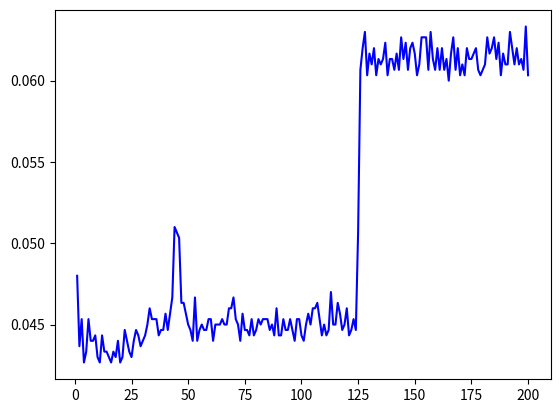

Write Python code to recreate this figure. (Note: this script raises an exception after producing the figure.)
import matplotlib.pyplot as plt
from pylab import *

plt.clf()

# xs and ys must have the same dimension!!

### CUTOFF ###
xs = range(1,201)

### TIME TO COMPUTE ###
# dimension 500
l = [0.048, 0.044, 0.046, 0.043, 0.044, 0.046, 0.044, 0.045, 0.043, 0.042, 0.043, 0.046, 0.043, 0.045, 0.043, 0.043, 0.043, 0.043, 0.043, 0.042, 0.044, 0.045, 0.043, 0.044, 0.043, 0.042, 0.049, 0.045, 0.045, 0.043, 0.043, 0.046, 0.044, 0.047, 0.046, 0.047, 0.045, 0.044, 0.044, 0.046, 0.045, 0.044, 0.050, 0.060, 0.059, 0.058, 0.050, 0.048, 0.044, 0.044, 0.045, 0.044, 0.045, 0.043, 0.044, 0.044, 0.043, 0.044, 0.046, 0.044, 0.044, 0.044, 0.044, 0.044, 0.045, 0.045, 0.044, 0.045, 0.044, 0.044, 0.045, 0.044, 0.043, 0.044, 0.044, 0.044, 0.045, 0.044, 0.044, 0.044, 0.044, 0.044, 0.044, 0.045, 0.044, 0.044, 0.044, 0.044, 0.045, 0.043, 0.044, 0.044, 0.044, 0.043, 0.046, 0.045, 0.044, 0.045, 0.046, 0.044, 0.044, 0.044, 0.044, 0.044, 0.044, 0.044, 0.045, 0.044, 0.043, 0.044, 0.044, 0.044, 0.045, 0.045, 0.045, 0.047, 0.044, 0.044, 0.045, 0.045, 0.044, 0.045, 0.045, 0.044, 0.047, 0.061, 0.062, 0.061, 0.059, 0.061, 0.059, 0.061, 0.060, 0.060, 0.060, 0.060, 0.061, 0.060, 0.061, 0.061, 0.060, 0.062, 0.060, 0.062, 0.059, 0.062, 0.059, 0.060, 0.060, 0.061, 0.059, 0.060, 0.064, 0.063, 0.063, 0.061, 0.063, 0.060, 0.060, 0.060, 0.060, 0.061, 0.060, 0.059, 0.060, 0.059, 0.064, 0.060, 0.062, 0.059, 0.060, 0.059, 0.060, 0.062, 0.063, 0.063, 0.061, 0.060, 0.060, 0.059, 0.061, 0.061, 0.060, 0.060, 0.060, 0.059, 0.061, 0.059, 0.060, 0.059, 0.060, 0.068, 0.062, 0.060, 0.059, 0.060, 0.059, 0.061, 0.061, 0.059]
m = [0.047, 0.044, 0.045, 0.043, 0.043, 0.046, 0.044, 0.043, 0.042, 0.044, 0.043, 0.043, 0.043, 0.043, 0.043, 0.042, 0.044, 0.044, 0.043, 0.043, 0.043, 0.045, 0.044, 0.043, 0.043, 0.046, 0.043, 0.043, 0.042, 0.044, 0.045, 0.044, 0.047, 0.045, 0.045, 0.045, 0.044, 0.046, 0.046, 0.047, 0.044, 0.047, 0.046, 0.046, 0.045, 0.047, 0.044, 0.045, 0.048, 0.045, 0.045, 0.044, 0.048, 0.045, 0.046, 0.046, 0.046, 0.045, 0.045, 0.045, 0.044, 0.044, 0.045, 0.046, 0.046, 0.045, 0.046, 0.046, 0.047, 0.047, 0.046, 0.047, 0.045, 0.048, 0.046, 0.046, 0.044, 0.045, 0.045, 0.045, 0.046, 0.047, 0.046, 0.045, 0.045, 0.044, 0.045, 0.045, 0.047, 0.046, 0.044, 0.044, 0.045, 0.047, 0.045, 0.045, 0.044, 0.045, 0.045, 0.045, 0.044, 0.045, 0.047, 0.044, 0.047, 0.048, 0.049, 0.048, 0.046, 0.046, 0.045, 0.045, 0.049, 0.045, 0.045, 0.046, 0.048, 0.044, 0.045, 0.045, 0.044, 0.044, 0.045, 0.045, 0.044, 0.061, 0.061, 0.067, 0.061, 0.063, 0.061, 0.064, 0.060, 0.063, 0.061, 0.063, 0.064, 0.060, 0.060, 0.062, 0.061, 0.062, 0.060, 0.065, 0.061, 0.065, 0.060, 0.065, 0.063, 0.061, 0.060, 0.063, 0.061, 0.063, 0.063, 0.061, 0.060, 0.063, 0.061, 0.063, 0.060, 0.064, 0.061, 0.064, 0.060, 0.066, 0.061, 0.061, 0.063, 0.060, 0.062, 0.062, 0.061, 0.061, 0.060, 0.062, 0.061, 0.061, 0.060, 0.061, 0.060, 0.066, 0.062, 0.065, 0.062, 0.064, 0.061, 0.062, 0.060, 0.064, 0.060, 0.061, 0.062, 0.062, 0.061, 0.062, 0.061, 0.061, 0.063, 0.061]
n = [0.049, 0.043, 0.045, 0.042, 0.043, 0.044, 0.044, 0.044, 0.048, 0.043, 0.042, 0.044, 0.044, 0.042, 0.043, 0.043, 0.043, 0.042, 0.046, 0.043, 0.042, 0.044, 0.045, 0.043, 0.043, 0.044, 0.042, 0.045, 0.044, 0.045, 0.045, 0.045, 0.047, 0.044, 0.045, 0.044, 0.044, 0.044, 0.044, 0.044, 0.045, 0.046, 0.044, 0.047, 0.048, 0.046, 0.045, 0.046, 0.045, 0.046, 0.044, 0.044, 0.047, 0.044, 0.044, 0.045, 0.045, 0.045, 0.045, 0.047, 0.044, 0.047, 0.046, 0.045, 0.045, 0.045, 0.045, 0.047, 0.047, 0.049, 0.045, 0.044, 0.044, 0.045, 0.044, 0.044, 0.044, 0.047, 0.044, 0.045, 0.046, 0.044, 0.046, 0.046, 0.047, 0.046, 0.046, 0.044, 0.046, 0.044, 0.045, 0.048, 0.045, 0.044, 0.045, 0.044, 0.044, 0.046, 0.045, 0.044, 0.044, 0.046, 0.046, 0.047, 0.047, 0.046, 0.045, 0.044, 0.044, 0.045, 0.044, 0.045, 0.047, 0.045, 0.045, 0.046, 0.045, 0.046, 0.045, 0.048, 0.045, 0.045, 0.046, 0.045, 0.061, 0.060, 0.063, 0.061, 0.061, 0.061, 0.063, 0.061, 0.061, 0.061, 0.062, 0.061, 0.062, 0.061, 0.063, 0.061, 0.061, 0.061, 0.062, 0.061, 0.064, 0.060, 0.063, 0.061, 0.064, 0.063, 0.062, 0.060, 0.063, 0.062, 0.062, 0.060, 0.066, 0.061, 0.061, 0.063, 0.062, 0.061, 0.061, 0.061, 0.060, 0.060, 0.063, 0.061, 0.061, 0.062, 0.061, 0.060, 0.065, 0.061, 0.061, 0.060, 0.064, 0.061, 0.061, 0.062, 0.062, 0.061, 0.063, 0.061, 0.066, 0.061, 0.065, 0.060, 0.065, 0.060, 0.063, 0.060, 0.062, 0.061, 0.066, 0.061, 0.064, 0.060, 0.066, 0.061]
ys = [(a+b+c)/3 for a,b,c in zip(l,m,n)]

# dimension 1000
#l = [0.166, 0.159, 0.163, 0.163, 0.161, 0.162, 0.163, 0.161, 0.161, 0.161, 0.162, 0.165, 0.162, 0.164, 0.163, 0.199, 0.214, 0.166, 0.167, 0.162, 0.162, 0.168, 0.165, 0.162, 0.162, 0.161, 0.162, 0.162, 0.162, 0.163, 0.163, 0.163, 0.163, 0.166, 0.162, 0.163, 0.162, 0.163, 0.161, 0.163, 0.163, 0.164, 0.161, 0.166, 0.165, 0.165, 0.165, 0.164, 0.163, 0.164, 0.163, 0.164, 0.163, 0.162, 0.162, 0.163, 0.163, 0.162, 0.167, 0.165, 0.166, 0.167, 0.175, 0.178, 0.174, 0.173, 0.175, 0.175, 0.178, 0.172, 0.176, 0.185, 0.176, 0.183, 0.178, 0.177, 0.176, 0.181, 0.181, 0.183, 0.174, 0.173, 0.174, 0.175, 0.174, 0.175, 0.174, 0.174, 0.203, 0.217, 0.221, 0.212, 0.206, 0.215, 0.216, 0.209, 0.223, 0.219, 0.216, 0.212, 0.210, 0.241, 0.242, 0.234, 0.230, 0.236, 0.226, 0.241, 0.219, 0.219, 0.240, 0.220, 0.232, 0.220, 0.213, 0.217, 0.215, 0.229, 0.221, 0.224, 0.235, 0.240, 0.232, 0.205, 0.216, 0.226, 0.226, 0.215, 0.232, 0.225, 0.225, 0.226, 0.227, 0.235, 0.220, 0.231, 0.247, 0.240, 0.217, 0.215, 0.225, 0.219, 0.231, 0.235, 0.228, 0.230, 0.243, 0.232, 0.241, 0.245, 0.249, 0.225, 0.224, 0.231, 0.234, 0.249, 0.241, 0.246, 0.243, 0.233, 0.236, 0.227, 0.236, 0.246, 0.225, 0.228, 0.237, 0.237, 0.229, 0.222, 0.220, 0.233, 0.231, 0.222, 0.234, 0.240, 0.236, 0.248, 0.225, 0.228, 0.240, 0.226, 0.229, 0.238, 0.217, 0.230, 0.248, 0.233, 0.233, 0.236, 0.229, 0.234, 0.239, 0.227, 0.225, 0.235, 0.224, 0.227, 0.242, 0.239]
#m = [0.166, 0.161, 0.161, 0.161, 0.163, 0.161, 0.162, 0.161, 0.160, 0.160, 0.185, 0.182, 0.163, 0.163, 0.163, 0.162, 0.165, 0.162, 0.170, 0.174, 0.162, 0.163, 0.165, 0.164, 0.162, 0.163, 0.164, 0.162, 0.162, 0.164, 0.164, 0.164, 0.164, 0.171, 0.165, 0.167, 0.173, 0.170, 0.163, 0.165, 0.169, 0.165, 0.164, 0.168, 0.169, 0.166, 0.165, 0.164, 0.163, 0.194, 0.202, 0.213, 0.196, 0.198, 0.220, 0.233, 0.229, 0.223, 0.229, 0.213, 0.335, 0.241, 0.220, 0.229, 0.242, 0.231, 0.239, 0.250, 0.243, 0.238, 0.242, 0.267, 0.242, 0.207, 0.215, 0.222, 0.237, 0.231, 0.225, 0.226, 0.223, 0.223, 0.213, 0.226, 0.242, 0.241, 0.224, 0.248, 0.255, 0.276, 0.266, 0.237, 0.240, 0.247, 0.243, 0.227, 0.225, 0.228, 0.258, 0.228, 0.251, 0.241, 0.234, 0.230, 0.236, 0.235, 0.216, 0.228, 0.219, 0.320, 0.461, 0.713, 0.853, 0.362, 0.296, 0.277, 0.244, 0.226, 0.223, 0.213, 0.222, 0.208, 0.239, 0.250, 0.229, 0.256, 0.280, 0.244, 0.234, 0.240, 0.235, 0.246, 0.232, 0.224, 0.219, 0.217, 0.208, 0.243, 0.340, 0.240, 0.231, 0.245, 0.249, 0.229, 0.231, 0.234, 0.218, 0.257, 0.238, 0.235, 0.248, 0.241, 0.229, 0.249, 0.245, 0.260, 0.269, 0.254, 0.206, 0.234, 0.239, 0.243, 0.245, 0.240, 0.256, 0.231, 0.244, 0.229, 0.211, 0.221, 0.218, 0.225, 0.222, 0.243, 0.210, 0.221, 0.239, 0.231, 0.224, 0.207, 0.225, 0.223, 0.240, 0.220, 0.237, 0.220, 0.230, 0.226, 0.221, 0.221, 0.223, 0.215, 0.225, 0.224, 0.251, 0.219, 0.256, 0.235, 0.223, 0.221]
#n = [0.194, 0.201, 0.208, 0.199, 0.201, 0.218, 0.227, 0.228, 0.221, 0.217, 0.215, 0.347, 0.228, 0.204, 0.200, 0.221, 0.228, 0.210, 0.230, 0.246, 0.231, 0.232, 0.232, 0.235, 0.229, 0.194, 0.200, 0.210, 0.218, 0.212, 0.210, 0.214, 0.206, 0.203, 0.195, 0.207, 0.222, 0.215, 0.218, 0.206, 0.243, 0.227, 0.269, 0.241, 0.217, 0.216, 0.233, 0.220, 0.223, 0.220, 0.202, 0.213, 0.227, 0.209, 0.234, 0.218, 0.211, 0.221, 0.212, 0.221, 0.207, 0.210, 0.217, 0.255, 0.453, 0.448, 0.951, 0.637, 0.287, 0.293, 0.250, 0.234, 0.225, 0.215, 0.211, 0.219, 0.209, 0.278, 0.223, 0.221, 0.305, 0.258, 0.241, 0.249, 0.230, 0.254, 0.227, 0.228, 0.223, 0.212, 0.210, 0.226, 0.343, 0.246, 0.220, 0.246, 0.250, 0.228, 0.225, 0.250, 0.220, 0.249, 0.242, 0.232, 0.244, 0.248, 0.233, 0.250, 0.251, 0.251, 0.256, 0.253, 0.231, 0.216, 0.246, 0.239, 0.258, 0.230, 0.243, 0.230, 0.227, 0.237, 0.222, 0.216, 0.223, 0.218, 0.220, 0.235, 0.221, 0.217, 0.226, 0.228, 0.239, 0.220, 0.210, 0.237, 0.224, 0.237, 0.227, 0.227, 0.235, 0.229, 0.232, 0.217, 0.218, 0.229, 0.214, 0.225, 0.250, 0.230, 0.239, 0.254, 0.221, 0.228, 0.233, 0.227, 0.188, 0.176, 0.214, 0.175, 0.175, 0.179, 0.173, 0.180, 0.174, 0.172, 0.180, 0.174, 0.174, 0.180, 0.183, 0.192, 0.198, 0.181, 0.178, 0.175, 0.181, 0.180, 0.179, 0.174, 0.183, 0.182, 0.182, 0.246, 0.241, 0.199, 0.178, 0.185, 0.179, 0.176, 0.181, 0.177, 0.239, 0.212, 0.254, 0.286, 0.218, 0.203, 0.185, 0.218]
#ys = [(a+b+c)/3 for a,b,c in zip(l,m,n)]

# dimension 2500
#l = [1.243, 1.229, 1.315, 1.320, 1.241, 1.309, 1.260, 1.310, 1.330, 1.308, 1.360, 1.324, 1.345, 1.313, 1.292, 1.348, 1.299, 1.338, 1.327, 1.260, 1.032, 1.083, 1.037, 1.052, 0.995, 0.992, 1.245, 1.017, 1.007, 1.052, 0.994, 0.993, 1.099, 1.029, 1.039, 1.015, 0.998, 1.018, 1.106, 1.019, 1.043, 1.028, 1.027, 1.049, 1.054, 1.037, 1.108, 1.081, 1.088, 1.174, 1.213, 1.202, 1.224, 1.212, 1.269, 1.214, 1.055, 1.060, 1.067, 1.021, 1.027, 1.050, 1.179, 1.056, 1.065, 1.063, 1.061, 1.169, 1.186, 1.038, 1.035, 1.043, 1.108, 1.071, 1.039, 1.032, 1.024, 1.076, 1.036, 1.014, 1.086, 1.023, 1.051, 1.015, 1.032, 1.037, 1.015, 1.075, 1.037, 1.019, 1.024, 1.011, 1.010, 1.012, 1.052, 1.047, 1.034, 1.033, 1.030, 1.037, 1.027, 1.015, 1.046, 1.015, 1.034, 1.026, 1.045, 1.025, 1.034, 1.068, 1.173, 1.027, 1.083, 1.023, 1.029, 1.044, 1.011, 1.012, 1.012, 1.043, 1.037, 1.043, 1.025, 1.009, 1.037, 1.030, 1.060, 1.026, 1.038, 1.018, 1.053, 1.020, 1.027, 1.039, 1.104, 1.145, 1.214, 1.032, 1.017, 1.017, 1.163, 1.081, 1.059, 1.032, 1.060, 1.047, 1.089, 1.035, 1.033, 1.054, 1.051, 1.101, 1.035, 1.032, 1.158, 1.057, 1.250, 1.291, 1.273, 1.274, 1.357, 1.255, 1.240, 1.250, 1.286, 1.241, 1.249, 1.259, 1.262, 1.261, 1.250, 1.262, 1.329, 1.248, 1.241, 1.276, 1.243, 1.225, 1.261, 1.247, 1.244, 1.253, 1.238, 1.266, 1.241, 1.252, 1.299, 1.238, 1.246, 1.328, 1.283, 1.299, 1.298, 1.312, 1.236, 1.222, 1.224, 1.246, 1.272, 1.280]
#m = [0.991, 0.993, 0.993, 0.994, 0.994, 1.042, 0.995, 0.991, 0.998, 1.011, 0.992, 0.997, 0.998, 1.004, 0.999, 1.006, 0.991, 0.990, 0.991, 1.066, 1.317, 1.349, 1.378, 1.327, 1.403, 1.266, 1.200, 1.303, 1.307, 1.317, 1.368, 1.441, 1.242, 1.275, 1.248, 1.250, 1.249, 1.267, 1.259, 1.284, 1.288, 1.342, 1.253, 1.288, 1.252, 1.277, 1.245, 1.288, 1.294, 1.320, 1.287, 1.289, 1.277, 1.290, 1.281, 1.329, 1.290, 1.307, 1.277, 1.260, 1.284, 1.270, 1.291, 1.314, 1.315, 1.303, 1.297, 1.312, 1.277, 1.256, 1.259, 1.293, 1.271, 1.266, 1.379, 1.380, 1.349, 1.249, 1.288, 1.238, 1.268, 1.255, 1.321, 1.294, 1.356, 1.407, 1.350, 1.404, 1.438, 1.330, 1.291, 1.356, 1.325, 1.255, 1.242, 1.295, 1.299, 1.364, 1.280, 1.295, 1.282, 1.239, 1.245, 1.252, 1.263, 1.341, 1.241, 1.209, 1.251, 1.313, 1.212, 1.252, 1.271, 1.332, 1.207, 1.317, 1.245, 1.233, 1.198, 1.225, 1.488, 1.415, 1.293, 1.377, 1.415, 1.260, 1.318, 1.295, 1.310, 1.301, 1.340, 1.327, 1.273, 1.225, 1.258, 1.287, 1.344, 1.336, 1.314, 1.358, 1.364, 1.371, 1.348, 1.196, 1.240, 1.392, 1.274, 1.349, 1.534, 1.345, 1.405, 1.400, 1.386, 1.294, 1.220, 1.261, 1.527, 1.528, 1.548, 1.503, 1.539, 1.539, 1.544, 1.547, 1.518, 1.583, 1.518, 1.574, 1.544, 1.568, 1.478, 1.586, 1.780, 1.525, 1.565, 1.470, 1.493, 1.515, 1.612, 1.577, 1.714, 1.475, 1.518, 1.514, 1.518, 1.513, 1.476, 1.551, 1.537, 1.588, 1.478, 1.522, 1.599, 1.536, 1.513, 1.508, 1.528, 1.524, 1.576, 1.464]
#n = [1.280, 1.361, 1.347, 1.342, 1.275, 1.443, 1.195, 1.253, 1.302, 1.310, 1.362, 1.473, 1.228, 1.278, 1.243, 1.268, 1.252, 1.233, 1.279, 1.250, 1.238, 1.285, 1.264, 1.271, 1.226, 1.246, 1.233, 1.237, 1.264, 1.293, 1.290, 1.261, 1.260, 1.256, 1.213, 1.320, 1.266, 1.265, 1.265, 1.272, 1.280, 1.296, 1.295, 1.311, 1.287, 1.299, 1.296, 1.292, 1.339, 1.297, 1.254, 1.281, 1.267, 1.283, 1.283, 1.388, 1.358, 1.334, 1.256, 1.262, 1.256, 1.274, 1.247, 1.296, 1.283, 1.371, 1.447, 1.257, 1.395, 1.405, 1.316, 1.314, 1.359, 1.324, 1.248, 1.256, 1.290, 1.296, 1.365, 1.273, 1.347, 1.249, 1.235, 1.260, 1.211, 1.305, 1.298, 1.245, 1.202, 1.279, 1.303, 1.225, 1.269, 1.275, 1.348, 1.238, 1.314, 1.216, 1.207, 1.209, 1.283, 1.475, 1.344, 1.331, 1.411, 1.346, 1.281, 1.294, 1.294, 1.289, 1.306, 1.327, 1.322, 1.261, 1.238, 1.272, 1.344, 1.337, 1.293, 1.347, 1.374, 1.362, 1.401, 1.335, 1.237, 1.223, 1.420, 1.282, 1.399, 1.533, 1.351, 1.413, 1.322, 1.440, 1.281, 1.271, 1.260, 1.240, 1.249, 1.267, 1.248, 1.239, 1.243, 1.244, 1.265, 1.258, 1.275, 1.247, 1.269, 1.263, 1.265, 1.272, 1.256, 1.227, 1.211, 1.286, 1.753, 1.525, 1.571, 1.478, 1.491, 1.504, 1.585, 1.564, 1.679, 1.610, 1.499, 1.528, 1.518, 1.528, 1.499, 1.518, 1.503, 1.601, 1.456, 1.491, 1.580, 1.564, 1.510, 1.529, 1.497, 1.561, 1.575, 1.454, 1.448, 1.278, 1.274, 1.229, 1.220, 1.239, 1.216, 1.248, 1.244, 1.228, 1.300, 1.257, 1.230, 1.243, 1.248, 1.225]
#ys = [(a+b+c)/3 for a,b,c in zip(l,m,n)]

p1, = plt.plot(xs, ys, color='b')

plt.grid(b=1)

plt.title('Cutoff vs. Time to Compute AB = C, n = 500') # note that this is for 012 matrices
#plt.title('Cutoff vs. Time to Compute AB = C, n = 1000') # note that this is for 012 matrices
#plt.title('Cutoff vs. Time to Compute AB = C, n = 2500') # note that this is for 012 matrices
plt.xlabel('Cutoff')
plt.ylabel('Compute Time (seconds)')
plt.axis([0,200,0.04,0.07])
#plt.axis([0,200,0.16,0.5])
#plt.axis([0,200,1.1,1.6])
#plt.figlegend((p1,p2,p3), ('n = 500','n = 1000','n = 2500'), 'right')

# save figure as a pdf
savefig('cutoff-v-compute-time-500.pdf')
#savefig('cutoff-v-compute-time-1000.pdf')
#savefig('cutoff-v-compute-time-2500.pdf')